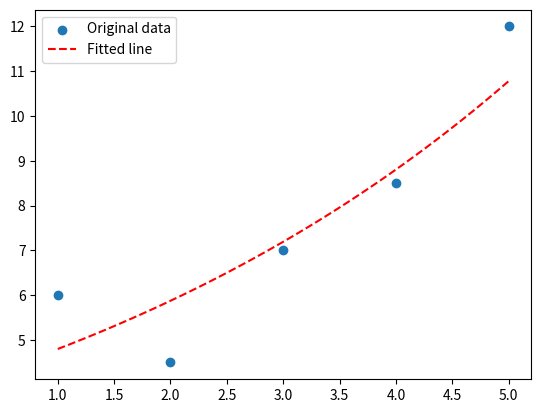

Generate this figure with matplotlib:
import matplotlib.pyplot as plot
import numpy as np
import pandas as pa

df = pa.DataFrame({'x': [1,2,3,4,5],
                   'y': [6,4.5,7,8.5,12]})  

x = df['x']
y = df['y']
XY = []
X2 = []
log_x = np.log(x)
log_y = np.log(y)    

X = log_x
Y = log_y
for i, row in df.iterrows():
    XY = X*Y
    df['XY'] = pa.Series(XY)
    
    X2 = X**2
    df['X^2'] = pa.Series(X2)
    
    df.loc['sum'] = df.sum()
    
# y=a*e^bx
p = np.polyfit(x, np.log(y), 1)

a = np.exp(p[1])
b = p[0]
x_fitted = np.linspace(np.min(x), np.max(x), 100)
y_fitted = a * np.exp(b * x_fitted)

print(df)
print(u'\u2500' * 40)
print('ExpReg = ',p)
plot.scatter(x, y,label='Original data')
plot.plot(x_fitted, y_fitted,'--', color='red', label='Fitted line')
plot.legend()
plot.show()

